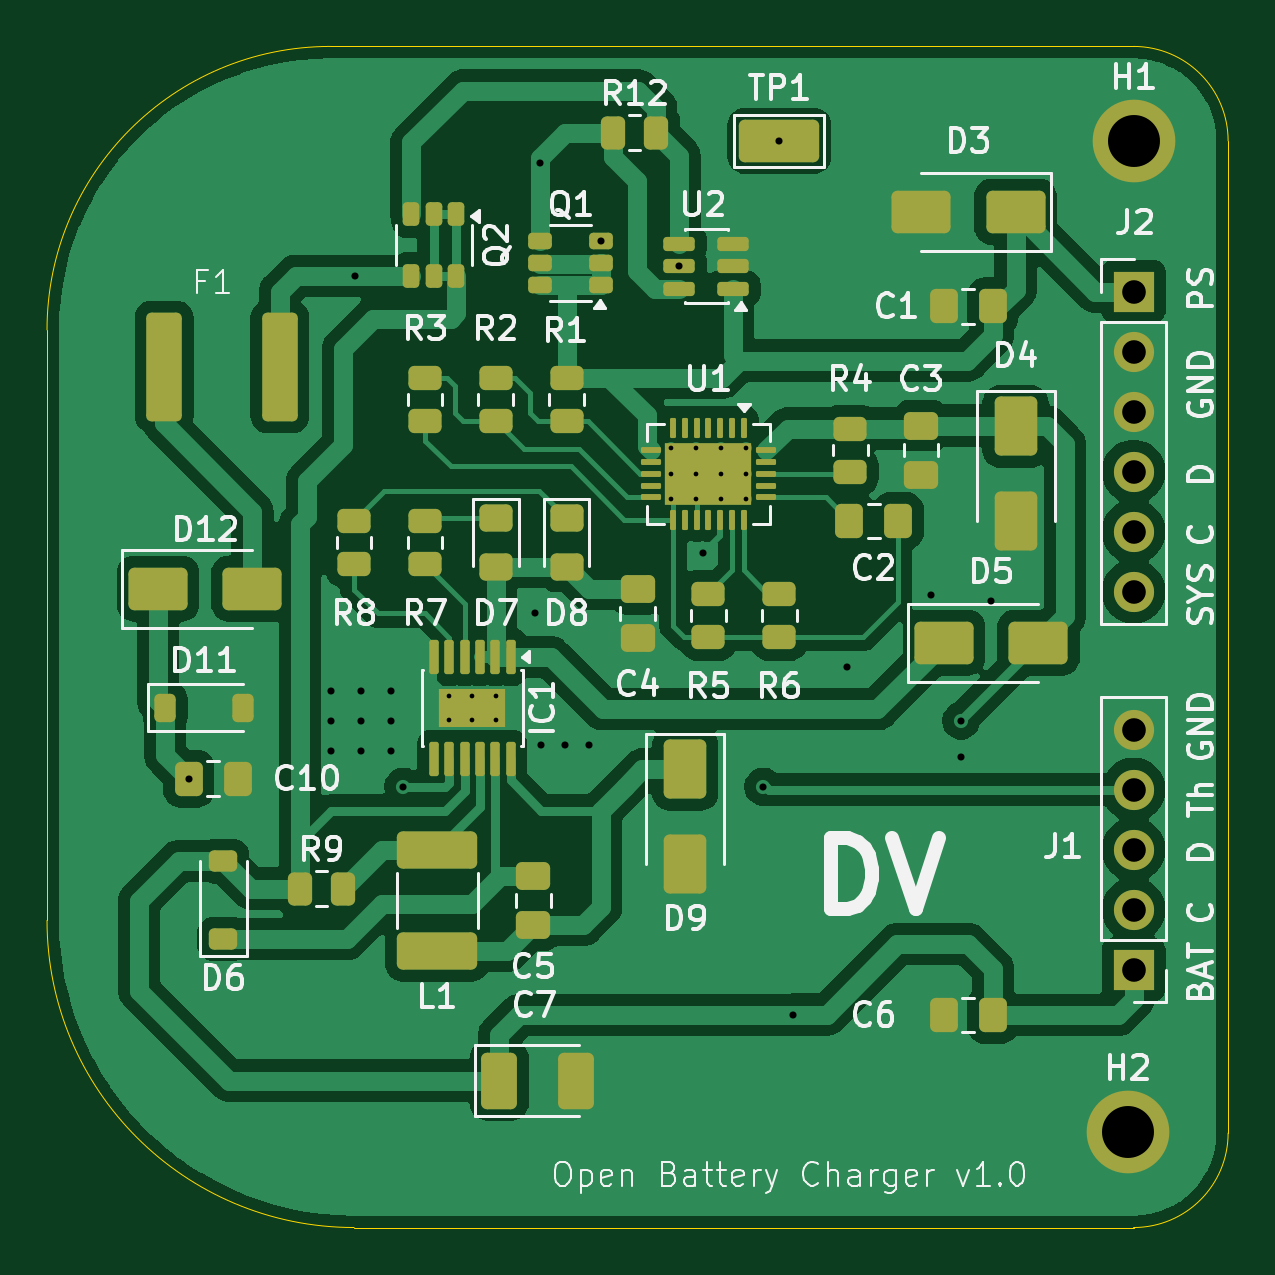
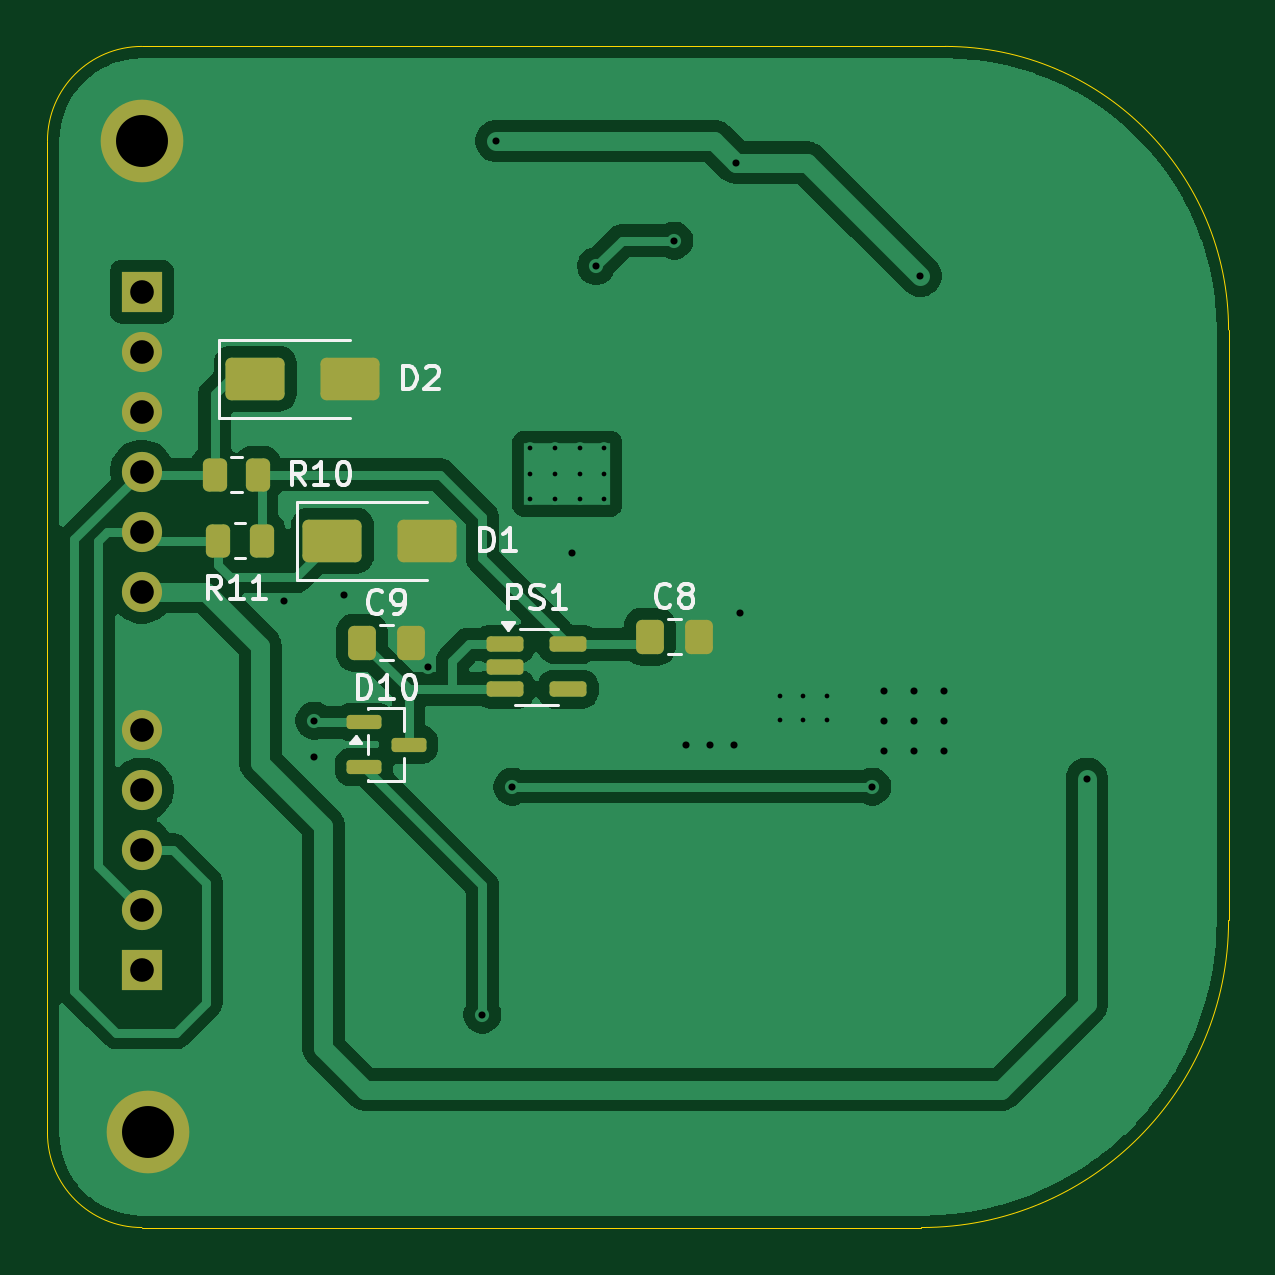
Circuit board: 11 layer files. Board 50.0 x 50.0 mm.
- bottom_copper: Open_Battery_Charger-B_Cu.gbr (52367 bytes)
- bottom_mask: Open_Battery_Charger-B_Mask.gbr (2737 bytes)
- paste: Open_Battery_Charger-B_Paste.gbr (2235 bytes)
- bottom_silk: Open_Battery_Charger-B_Silkscreen.gbr (15254 bytes)
- outline: Open_Battery_Charger-Edge_Cuts.gbr (1015 bytes)
- top_copper: Open_Battery_Charger-F_Cu.gbr (103290 bytes)
- top_mask: Open_Battery_Charger-F_Mask.gbr (7669 bytes)
- paste: Open_Battery_Charger-F_Paste.gbr (7524 bytes)
- top_silk: Open_Battery_Charger-F_Silkscreen.gbr (77129 bytes)
- drill: Open_Battery_Charger-NPTH.drl (264 bytes)
- drill: Open_Battery_Charger-PTH.drl (1452 bytes)

=== bottom_copper: Open_Battery_Charger-B_Cu.gbr (52367 bytes, source omitted) ===
=== bottom_mask: Open_Battery_Charger-B_Mask.gbr (2737 bytes, source withheld) ===
=== paste: Open_Battery_Charger-B_Paste.gbr (2235 bytes, source withheld) ===
=== bottom_silk: Open_Battery_Charger-B_Silkscreen.gbr (15254 bytes, source omitted) ===
=== outline: Open_Battery_Charger-Edge_Cuts.gbr ===
%TF.GenerationSoftware,KiCad,Pcbnew,10.0.2*%
%TF.CreationDate,2026-05-22T11:35:36+02:00*%
%TF.ProjectId,Open_Battery_Charger,4f70656e-5f42-4617-9474-6572795f4368,rev?*%
%TF.SameCoordinates,Original*%
%TF.FileFunction,Profile,NP*%
%FSLAX46Y46*%
G04 Gerber Fmt 4.6, Leading zero omitted, Abs format (unit mm)*
G04 Created by KiCad (PCBNEW 10.0.2) date 2026-05-22 11:35:36*
%MOMM*%
%LPD*%
G01*
G04 APERTURE LIST*
%TA.AperFunction,Profile*%
%ADD10C,0.050000*%
%TD*%
G04 APERTURE END LIST*
D10*
X101000000Y-113000000D02*
X101000000Y-138000000D01*
X101000000Y-113000000D02*
G75*
G02*
X113000000Y-101000000I12000000J0D01*
G01*
X114000000Y-151000000D02*
G75*
G02*
X101000000Y-138000000I0J13000000D01*
G01*
X114000000Y-151000000D02*
X147000000Y-151000000D01*
X147000000Y-101000000D02*
X113000000Y-101000000D01*
X147000000Y-101000000D02*
G75*
G02*
X151000000Y-105000000I0J-4000000D01*
G01*
X151000000Y-147000000D02*
G75*
G02*
X147000000Y-151000000I-4000000J0D01*
G01*
X151000000Y-147000000D02*
X151000000Y-105000000D01*
M02*

=== top_copper: Open_Battery_Charger-F_Cu.gbr (103290 bytes, source omitted) ===
=== top_mask: Open_Battery_Charger-F_Mask.gbr (7669 bytes, source omitted) ===
=== paste: Open_Battery_Charger-F_Paste.gbr (7524 bytes, source omitted) ===
=== top_silk: Open_Battery_Charger-F_Silkscreen.gbr (77129 bytes, source omitted) ===
=== drill: Open_Battery_Charger-NPTH.drl ===
M48
; DRILL file KiCad 10.0.2 date 2026-05-22T11:35:48
; FORMAT={-:-/ absolute / metric / decimal}
; #@! TF.CreationDate,2026-05-22T11:35:48+02:00
; #@! TF.GenerationSoftware,Kicad,Pcbnew,10.0.2
; #@! TF.FileFunction,NonPlated,1,2,NPTH
FMAT,2
METRIC
%
G90
G05
M30

=== drill: Open_Battery_Charger-PTH.drl ===
M48
; DRILL file KiCad 10.0.2 date 2026-05-22T11:35:48
; FORMAT={-:-/ absolute / metric / decimal}
; #@! TF.CreationDate,2026-05-22T11:35:48+02:00
; #@! TF.GenerationSoftware,Kicad,Pcbnew,10.0.2
; #@! TF.FileFunction,Plated,1,2,PTH
FMAT,2
METRIC
; #@! TA.AperFunction,Plated,PTH,ComponentDrill
T1C0.200
; #@! TA.AperFunction,Plated,PTH,ViaDrill
T2C0.300
; #@! TA.AperFunction,Plated,PTH,ComponentDrill
T3C1.000
; #@! TA.AperFunction,Plated,PTH,ComponentDrill
T4C2.200
%
G90
G05
T1
X118.0Y-128.5
X118.0Y-129.5
X119.0Y-128.5
X119.0Y-129.5
X120.0Y-128.5
X120.0Y-129.5
X127.425Y-118.012
X127.425Y-119.087
X127.425Y-120.162
X128.475Y-118.012
X128.475Y-119.087
X128.475Y-120.162
X129.525Y-118.012
X129.525Y-119.087
X129.525Y-120.162
X130.575Y-118.012
X130.575Y-119.087
X130.575Y-120.162
T2
X107.0Y-132.0
X113.03Y-128.27
X113.03Y-129.54
X113.03Y-130.81
X114.046Y-110.708
X114.3Y-128.27
X114.3Y-129.54
X114.3Y-130.81
X115.57Y-128.27
X115.57Y-129.54
X115.57Y-130.81
X116.078Y-132.334
X121.666Y-124.968
X121.86Y-105.918
X121.92Y-130.556
X122.936Y-130.556
X123.952Y-130.556
X124.46Y-109.22
X127.773Y-110.302
X128.778Y-122.428
X131.318Y-132.334
X132.0Y-105.0
X132.588Y-141.986
X134.874Y-127.254
X138.43Y-124.206
X139.7Y-129.54
X139.7Y-131.064
X140.97Y-124.46
T3
X147.0Y-111.38
X147.0Y-113.92
X147.0Y-116.46
X147.0Y-119.0
X147.0Y-121.54
X147.0Y-124.08
X147.0Y-129.92
X147.0Y-132.46
X147.0Y-135.0
X147.0Y-137.54
X147.0Y-140.08
T4
X146.743Y-146.943
X147.0Y-105.0
M30
